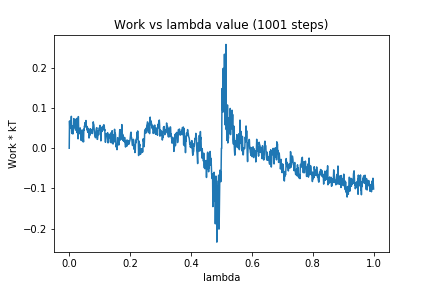

The data file committed next to this chart (first rows):
0, 0.0
1, 0.06782
2, 0.04874
3, 0.06513
4, 0.06739
5, 0.06793
6, 0.05026
7, 0.07951
8, 0.03889
9, 0.03676
10, 0.05
11, 0.05621
12, 0.0355
13, 0.0469
14, 0.04477
15, 0.07378
16, 0.05659
17, 0.06092
18, 0.0715
19, 0.05041
20, 0.05673
21, 0.04704
22, 0.04967
23, 0.04407
24, 0.0741
25, 0.03941
26, 0.03896
27, 0.04911
28, 0.05042
29, 0.02336
30, 0.07879
31, 0.04745
32, 0.04556
33, 0.0361
34, 0.04473
35, 0.04391
36, 0.05067
37, 0.03927
38, 0.03335
39, 0.01968
40, 0.03694
41, 0.02904
42, 0.04555
43, 0.04521
44, 0.01659
45, 0.02563
46, 0.0254
47, 0.01576
48, 0.04743
49, 0.0454
50, 0.05555
51, 0.05389
52, 0.06377
53, 0.05325
54, 0.06408
55, 0.06902
56, 0.05829
57, 0.05457
58, 0.04609
59, 0.05348
60, 0.04318
... 940 more rows
